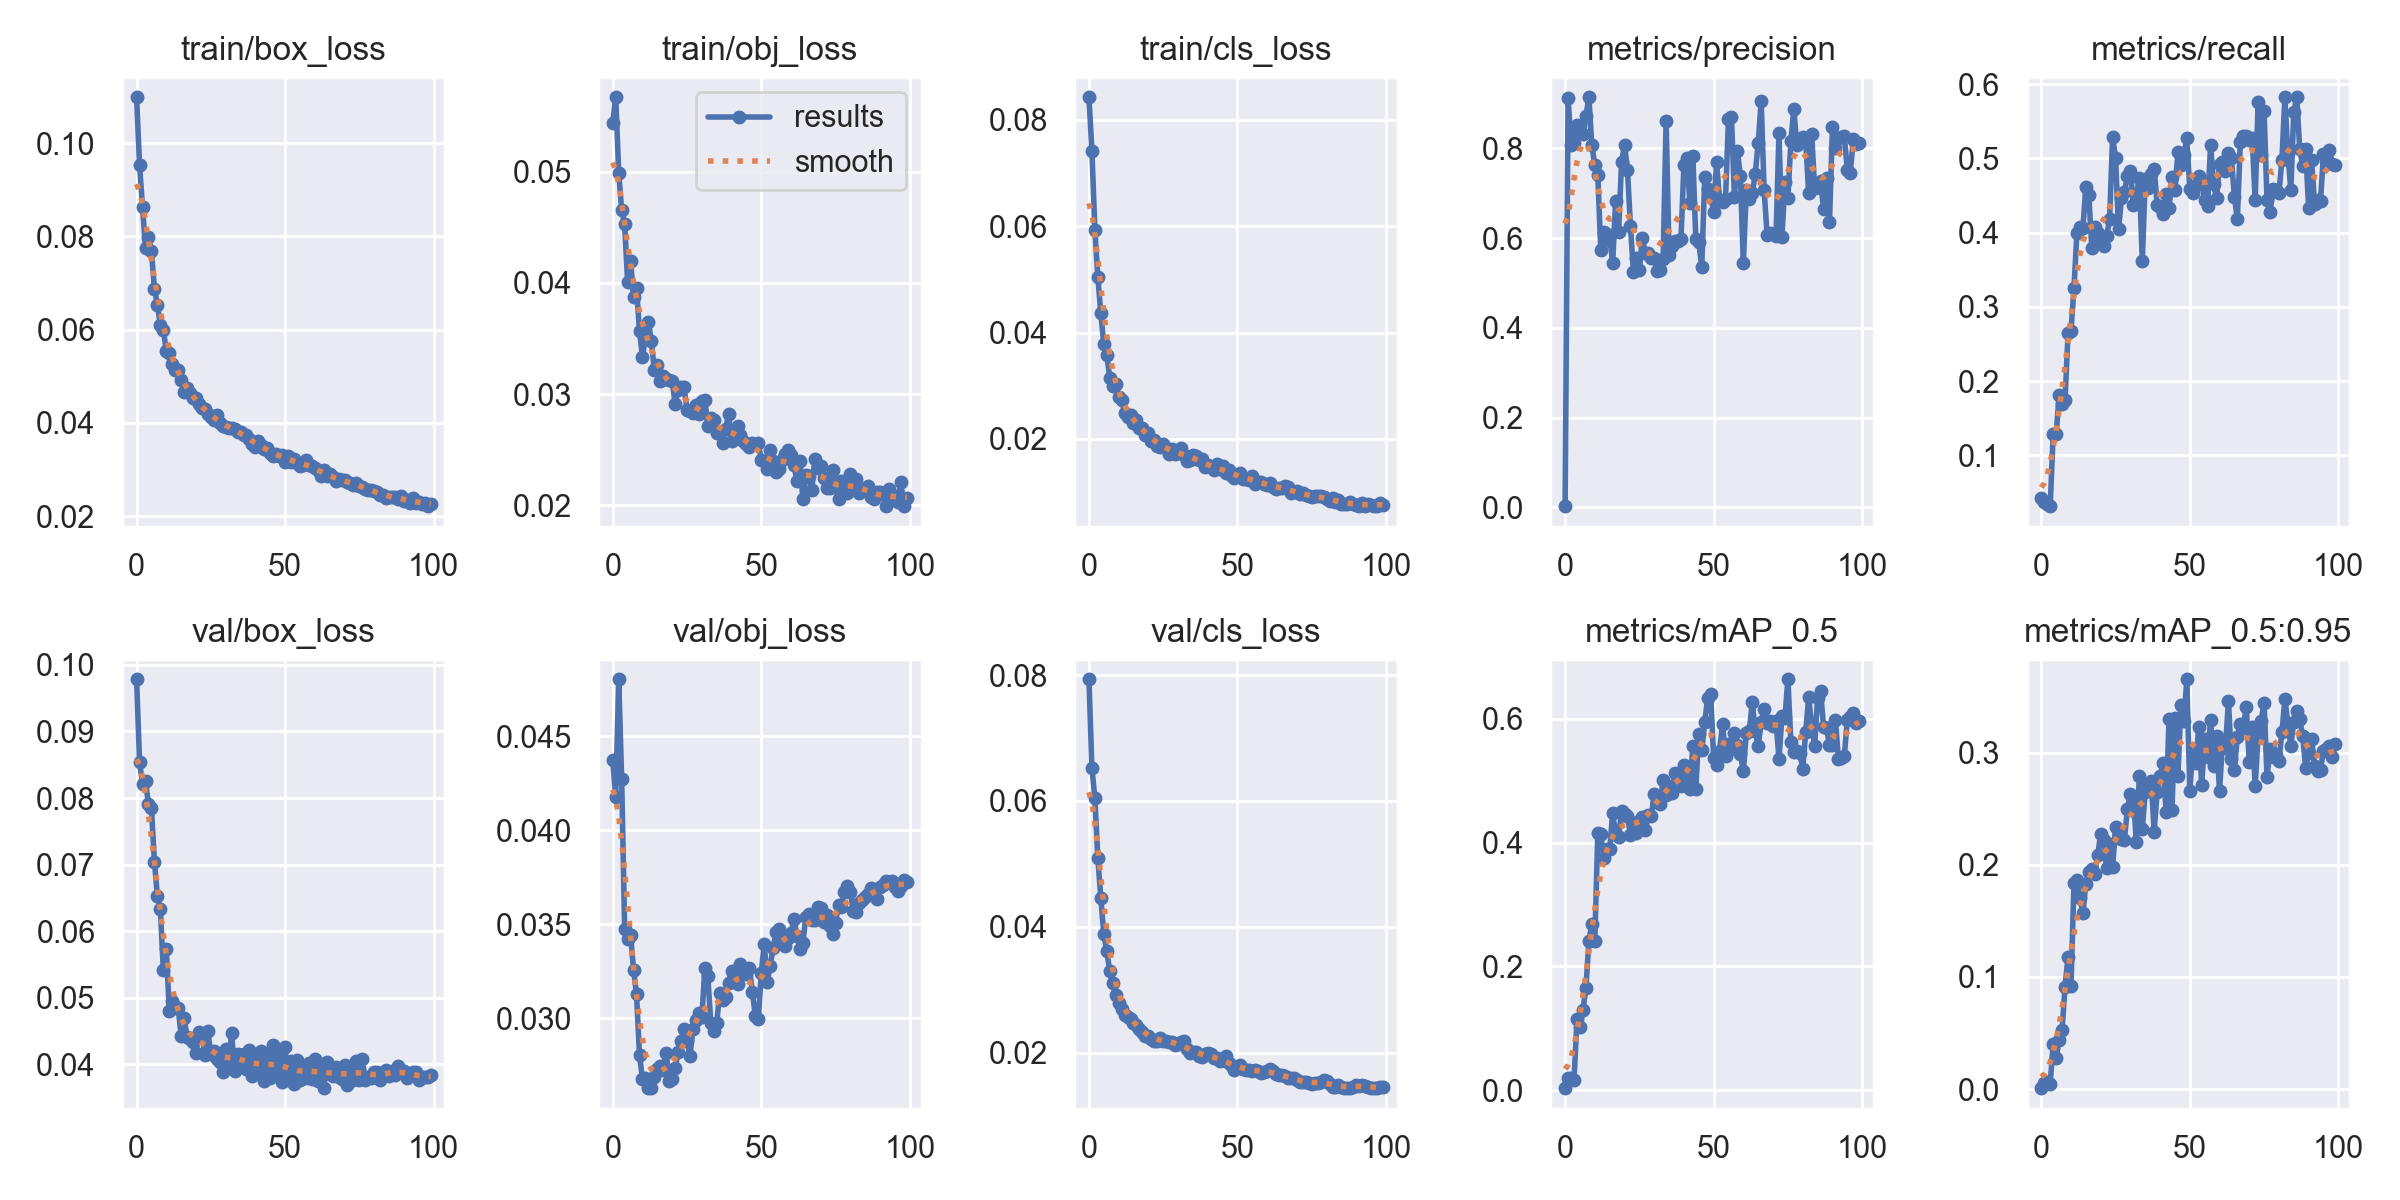

Values plotted in this chart, from the file beside it:
epoch, train/box_loss, train/obj_loss, train/cls_loss, metrics/precision, metrics/recall, metrics/mAP_0.5, metrics/mAP_0.5:0.95, val/box_loss, val/obj_loss, val/cls_loss, x/lr0, x/lr1, x/lr2
0, 0.1099, 0.05441, 0.08426, 0.002701, 0.04273, 0.00354, 0.0008431, 0.09782, 0.04371, 0.07934, 0.0829, 0.0019, 0.0019
1, 0.09524, 0.0567, 0.07421, 0.913, 0.03696, 0.01944, 0.005612, 0.08541, 0.04178, 0.06522, 0.06486, 0.003861, 0.003861
2, 0.08625, 0.04993, 0.0593, 0.807, 0.03445, 0.02065, 0.00606, 0.08203, 0.04803, 0.06041, 0.04678, 0.005783, 0.005783
3, 0.07741, 0.04652, 0.05038, 0.8116, 0.03167, 0.01642, 0.004972, 0.08248, 0.0427, 0.05088, 0.02866, 0.007665, 0.007665
4, 0.07976, 0.0453, 0.04364, 0.851, 0.1286, 0.1147, 0.04023, 0.07915, 0.03474, 0.04462, 0.01051, 0.009508, 0.009508
5, 0.0768, 0.04007, 0.0378, 0.8502, 0.1283, 0.1022, 0.02791, 0.07849, 0.03419, 0.03885, 0.009505, 0.009505, 0.009505
6, 0.06881, 0.042, 0.03583, 0.8314, 0.1813, 0.1304, 0.04342, 0.07042, 0.0344, 0.03609, 0.009505, 0.009505, 0.009505
7, 0.06531, 0.03872, 0.03153, 0.8714, 0.169, 0.1645, 0.05293, 0.06535, 0.03259, 0.03301, 0.009406, 0.009406, 0.009406
8, 0.06098, 0.03958, 0.02996, 0.9139, 0.1749, 0.2406, 0.09144, 0.06328, 0.03127, 0.03101, 0.009307, 0.009307, 0.009307
9, 0.05995, 0.03565, 0.03034, 0.8068, 0.2645, 0.269, 0.1182, 0.05422, 0.02805, 0.02915, 0.009208, 0.009208, 0.009208
10, 0.05544, 0.03336, 0.02785, 0.7624, 0.2682, 0.2419, 0.09172, 0.05736, 0.02676, 0.02784, 0.009109, 0.009109, 0.009109
11, 0.05509, 0.03512, 0.02726, 0.7406, 0.3249, 0.4154, 0.1838, 0.04805, 0.02681, 0.02691, 0.00901, 0.00901, 0.00901
12, 0.05258, 0.03649, 0.0249, 0.5737, 0.4001, 0.4136, 0.1867, 0.04953, 0.02631, 0.026, 0.008911, 0.008911, 0.008911
13, 0.05129, 0.03474, 0.02404, 0.6141, 0.4079, 0.3759, 0.1706, 0.04851, 0.02628, 0.02571, 0.008812, 0.008812, 0.008812
14, 0.05136, 0.03213, 0.02439, 0.5948, 0.4059, 0.3903, 0.1566, 0.04849, 0.02685, 0.02543, 0.008713, 0.008713, 0.008713
15, 0.0491, 0.03257, 0.02288, 0.6063, 0.4611, 0.389, 0.1831, 0.04433, 0.02728, 0.02474, 0.008614, 0.008614, 0.008614
16, 0.04667, 0.03118, 0.02352, 0.5441, 0.4504, 0.4473, 0.194, 0.04703, 0.02748, 0.02445, 0.008515, 0.008515, 0.008515
17, 0.04749, 0.03158, 0.02194, 0.682, 0.3789, 0.4126, 0.1961, 0.04409, 0.02725, 0.02381, 0.008416, 0.008416, 0.008416
18, 0.04634, 0.03135, 0.02205, 0.6141, 0.4074, 0.409, 0.1922, 0.04387, 0.02817, 0.02328, 0.008317, 0.008317, 0.008317
19, 0.04524, 0.03128, 0.02073, 0.7694, 0.3997, 0.4505, 0.209, 0.04342, 0.02667, 0.02262, 0.008218, 0.008218, 0.008218
20, 0.04528, 0.03116, 0.02106, 0.8074, 0.3915, 0.4463, 0.2277, 0.0417, 0.02678, 0.0226, 0.008119, 0.008119, 0.008119
21, 0.04393, 0.0291, 0.01952, 0.7521, 0.3817, 0.4427, 0.2218, 0.0449, 0.02736, 0.0222, 0.00802, 0.00802, 0.00802
22, 0.04324, 0.0304, 0.01971, 0.6262, 0.3948, 0.4117, 0.197, 0.04451, 0.0282, 0.02185, 0.007921, 0.007921, 0.007921
23, 0.04286, 0.03064, 0.01865, 0.5239, 0.4187, 0.4313, 0.2188, 0.04141, 0.02878, 0.02182, 0.007822, 0.007822, 0.007822
24, 0.04179, 0.03059, 0.01841, 0.5547, 0.5285, 0.415, 0.1978, 0.04501, 0.02941, 0.02237, 0.007723, 0.007723, 0.007723
25, 0.04125, 0.02857, 0.01907, 0.5293, 0.5009, 0.4352, 0.2338, 0.04152, 0.0288, 0.02181, 0.007624, 0.007624, 0.007624
26, 0.04053, 0.0285, 0.01824, 0.6008, 0.4045, 0.4412, 0.2274, 0.04204, 0.02801, 0.02184, 0.007525, 0.007525, 0.007525
27, 0.04177, 0.02832, 0.01706, 0.5661, 0.446, 0.4199, 0.2234, 0.04083, 0.02942, 0.02178, 0.007426, 0.007426, 0.007426
28, 0.03988, 0.02898, 0.01805, 0.5671, 0.4553, 0.4438, 0.2225, 0.04034, 0.0299, 0.02167, 0.007327, 0.007327, 0.007327
29, 0.03933, 0.02823, 0.01717, 0.5558, 0.4766, 0.4422, 0.2501, 0.03894, 0.03029, 0.0213, 0.007228, 0.007228, 0.007228
30, 0.03919, 0.02934, 0.01741, 0.5547, 0.483, 0.4787, 0.2635, 0.04229, 0.03005, 0.02138, 0.007129, 0.007129, 0.007129
31, 0.03896, 0.02947, 0.01828, 0.5266, 0.4377, 0.465, 0.2602, 0.03997, 0.03268, 0.02173, 0.00703, 0.00703, 0.00703
32, 0.03897, 0.02713, 0.01696, 0.5296, 0.4502, 0.4631, 0.2202, 0.0447, 0.03222, 0.02194, 0.006931, 0.006931, 0.006931
33, 0.03874, 0.02785, 0.01587, 0.5543, 0.4735, 0.5009, 0.2788, 0.03897, 0.02977, 0.02056, 0.006832, 0.006832, 0.006832
34, 0.03812, 0.02767, 0.016, 0.8618, 0.3618, 0.4775, 0.2315, 0.0416, 0.0293, 0.01996, 0.006733, 0.006733, 0.006733
35, 0.03794, 0.02646, 0.01686, 0.5623, 0.4727, 0.4919, 0.2651, 0.03972, 0.02976, 0.02004, 0.006634, 0.006634, 0.006634
36, 0.03735, 0.0266, 0.01672, 0.5827, 0.4595, 0.4796, 0.2729, 0.04157, 0.03136, 0.02016, 0.006535, 0.006535, 0.006535
37, 0.03742, 0.02557, 0.01609, 0.5945, 0.479, 0.5122, 0.2751, 0.03938, 0.03099, 0.01944, 0.006436, 0.006436, 0.006436
38, 0.03648, 0.02687, 0.01626, 0.5926, 0.4859, 0.4971, 0.2294, 0.04212, 0.03114, 0.01936, 0.006337, 0.006337, 0.006337
39, 0.03538, 0.0282, 0.01463, 0.5979, 0.4376, 0.4921, 0.2649, 0.03828, 0.03189, 0.01983, 0.006238, 0.006238, 0.006238
40, 0.03483, 0.02578, 0.01504, 0.7636, 0.4348, 0.5254, 0.2794, 0.0411, 0.03253, 0.01993, 0.006139, 0.006139, 0.006139
41, 0.03602, 0.02613, 0.01465, 0.7781, 0.4245, 0.5107, 0.2905, 0.03892, 0.03228, 0.01976, 0.00604, 0.00604, 0.00604
42, 0.03528, 0.02709, 0.01412, 0.6787, 0.4522, 0.4861, 0.2475, 0.04207, 0.0318, 0.01916, 0.005941, 0.005941, 0.005941
43, 0.03427, 0.02632, 0.01526, 0.7823, 0.4335, 0.5558, 0.3304, 0.03759, 0.03289, 0.01909, 0.005842, 0.005842, 0.005842
44, 0.03458, 0.02575, 0.01422, 0.5977, 0.4745, 0.4873, 0.2492, 0.04152, 0.03244, 0.01863, 0.005743, 0.005743, 0.005743
45, 0.0335, 0.02548, 0.01487, 0.5904, 0.4574, 0.5758, 0.3305, 0.03797, 0.03233, 0.01884, 0.005644, 0.005644, 0.005644
46, 0.03293, 0.02524, 0.01365, 0.5348, 0.5087, 0.5487, 0.2794, 0.04289, 0.03265, 0.01946, 0.005545, 0.005545, 0.005545
47, 0.03331, 0.02557, 0.01409, 0.7352, 0.4914, 0.5951, 0.3426, 0.03836, 0.03141, 0.01843, 0.005446, 0.005446, 0.005446
48, 0.03284, 0.02552, 0.01309, 0.71, 0.5052, 0.6332, 0.3282, 0.04156, 0.0301, 0.01781, 0.005347, 0.005347, 0.005347
49, 0.0331, 0.02556, 0.0126, 0.6934, 0.5271, 0.6403, 0.3654, 0.03739, 0.02993, 0.01724, 0.005248, 0.005248, 0.005248
50, 0.03165, 0.02409, 0.01318, 0.659, 0.4592, 0.5365, 0.266, 0.04261, 0.03242, 0.01778, 0.005149, 0.005149, 0.005149
51, 0.03282, 0.024, 0.01349, 0.7706, 0.4529, 0.5255, 0.3026, 0.03768, 0.03397, 0.01812, 0.00505, 0.00505, 0.00505
52, 0.03151, 0.02328, 0.01244, 0.6839, 0.4639, 0.5483, 0.2904, 0.04059, 0.03193, 0.01739, 0.004951, 0.004951, 0.004951
53, 0.03231, 0.02501, 0.01245, 0.6794, 0.4768, 0.5918, 0.3228, 0.03707, 0.0328, 0.0173, 0.004852, 0.004852, 0.004852
54, 0.03128, 0.02399, 0.01227, 0.6881, 0.4688, 0.5404, 0.2711, 0.04062, 0.03376, 0.01729, 0.004753, 0.004753, 0.004753
55, 0.03083, 0.02296, 0.01303, 0.8663, 0.4434, 0.5593, 0.3123, 0.03767, 0.03457, 0.01716, 0.004654, 0.004654, 0.004654
56, 0.03092, 0.02328, 0.01141, 0.8698, 0.4364, 0.5512, 0.2961, 0.03964, 0.03476, 0.01723, 0.004555, 0.004555, 0.004555
57, 0.03195, 0.02404, 0.01184, 0.6911, 0.5184, 0.5767, 0.3292, 0.03796, 0.034, 0.01708, 0.004456, 0.004456, 0.004456
58, 0.03091, 0.02462, 0.01185, 0.794, 0.4657, 0.5569, 0.2878, 0.0403, 0.03384, 0.01682, 0.004357, 0.004357, 0.004357
59, 0.03074, 0.02498, 0.01152, 0.7386, 0.4461, 0.5427, 0.3148, 0.03783, 0.03426, 0.01691, 0.004258, 0.004258, 0.004258
... 40 more rows
